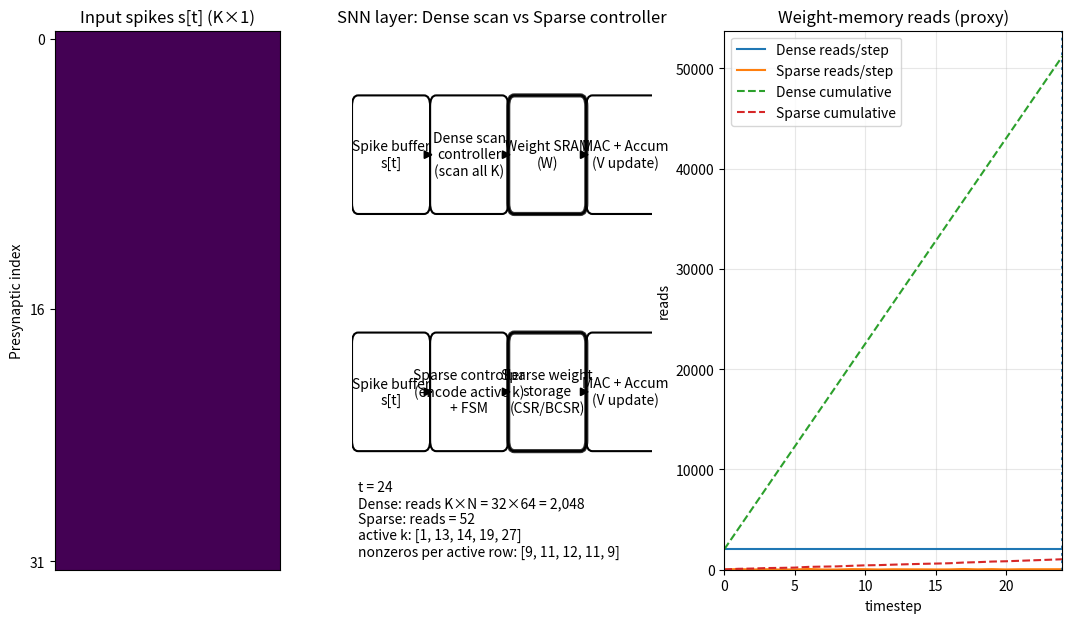

Generate this figure with matplotlib: (Note: this script raises an exception after producing the figure.)
import numpy as np
import matplotlib.pyplot as plt
from matplotlib.animation import FuncAnimation
from matplotlib.patches import FancyBboxPatch, FancyArrowPatch
import matplotlib as mpl

# ----------------------------
# Architecture-style animation
# ----------------------------
# Simple SNN layer engine:
#   input spikes -> (dense scan OR sparse controller) -> weight SRAM -> MAC -> neuron accum
#
# We visualize two lanes:
#   Top: Dense baseline (scan all K rows, gate compute)
#   Bottom: Sparse controller (only active rows, only nonzero synapses)

# Parameters
K = 32          # presynaptic neurons (kept small to visualize)
N = 64          # postsynaptic neurons
w_sparsity = 0.85
spike_rate = 0.12
T = 25
seed = 3
rng = np.random.default_rng(seed)

# Weight nonzero mask
W_nz = rng.random((K, N)) > w_sparsity

# Spike trains
S = rng.random((T, K)) < spike_rate

# Per-timestep stats
dense_reads = np.zeros(T, dtype=int)
sparse_reads = np.zeros(T, dtype=int)

for t in range(T):
    active = np.where(S[t])[0]
    dense_reads[t] = K * N              # dense architecture "touches" whole matrix per tick (worst-case scan)
    # A more realistic dense baseline: scan all rows (read row headers) and read full row if spike.
    # But for visualization, we keep a strong contrast: dense touches all weights each tick.
    sparse_reads[t] = int(W_nz[active].sum()) if active.size else 0

dense_cum = np.cumsum(dense_reads)
sparse_cum = np.cumsum(sparse_reads)

# --- Figure layout
fig = plt.figure(figsize=(13, 7))
gs = fig.add_gridspec(2, 3, width_ratios=[1.2, 1.6, 1.8], height_ratios=[1.0, 1.0], wspace=0.25, hspace=0.35)

ax_spike = fig.add_subplot(gs[:, 0])   # spike vector
ax_arch  = fig.add_subplot(gs[:, 1])   # architecture schematic
ax_plot  = fig.add_subplot(gs[:, 2])   # reads plot

# Spike vector heatmap
sp_img = ax_spike.imshow(np.zeros((K, 1)), aspect='auto', interpolation='nearest')
ax_spike.set_title("Input spikes s[t] (K×1)")
ax_spike.set_xticks([])
ax_spike.set_yticks([0, K//2, K-1])
ax_spike.set_ylabel("Presynaptic index")

# Plot reads
x = np.arange(T)
ax_plot.set_title("Weight-memory reads (proxy)")
ax_plot.set_xlabel("timestep")
ax_plot.set_ylabel("reads")
ax_plot.grid(True, alpha=0.3)
line_d, = ax_plot.plot([], [], label="Dense reads/step")
line_s, = ax_plot.plot([], [], label="Sparse reads/step")
line_dc, = ax_plot.plot([], [], linestyle="--", label="Dense cumulative")
line_sc, = ax_plot.plot([], [], linestyle="--", label="Sparse cumulative")
marker = ax_plot.axvline(0, linestyle=":", linewidth=2)
ax_plot.legend(loc="upper left")

ax_plot.set_xlim(0, T-1)
ymax = max(dense_reads.max(), sparse_reads.max(), dense_cum.max(), sparse_cum.max())
ax_plot.set_ylim(0, ymax * 1.05)

# Architecture schematic: draw blocks
ax_arch.axis("off")
ax_arch.set_title("SNN layer: Dense scan vs Sparse controller")

def block(ax, xy, w, h, text, fc="white"):
    p = FancyBboxPatch(xy, w, h, boxstyle="round,pad=0.02,rounding_size=0.02",
                       linewidth=1.5, edgecolor="black", facecolor=fc)
    ax.add_patch(p)
    ax.text(xy[0]+w/2, xy[1]+h/2, text, ha="center", va="center", fontsize=10)
    return p

def arrow(ax, p1, p2):
    a = FancyArrowPatch(p1, p2, arrowstyle="-|>", mutation_scale=12, linewidth=1.4, color="black")
    ax.add_patch(a)
    return a

# Normalized coordinates in ax_arch
# Two lanes
dense_y = 0.68
sparse_y = 0.24
bh = 0.18
bw = 0.22

# Blocks for dense lane
b_in_d   = block(ax_arch, (0.02, dense_y), bw, bh, "Spike buffer\ns[t]")
b_ctrl_d = block(ax_arch, (0.28, dense_y), bw, bh, "Dense scan\ncontroller\n(scan all K)")
b_mem_d  = block(ax_arch, (0.54, dense_y), bw, bh, "Weight SRAM\n(W)")
b_mac_d  = block(ax_arch, (0.80, dense_y), bw, bh, "MAC + Accum\n(V update)")

# Blocks for sparse lane
b_in_s   = block(ax_arch, (0.02, sparse_y), bw, bh, "Spike buffer\ns[t]")
b_ctrl_s = block(ax_arch, (0.28, sparse_y), bw, bh, "Sparse controller\n(encode active k)\n+ FSM")
b_mem_s  = block(ax_arch, (0.54, sparse_y), bw, bh, "Sparse weight\nstorage\n(CSR/BCSR)")
b_mac_s  = block(ax_arch, (0.80, sparse_y), bw, bh, "MAC + Accum\n(V update)")

# Arrows
arrow(ax_arch, (0.24, dense_y+bh/2), (0.28, dense_y+bh/2))
arrow(ax_arch, (0.50, dense_y+bh/2), (0.54, dense_y+bh/2))
arrow(ax_arch, (0.76, dense_y+bh/2), (0.80, dense_y+bh/2))

arrow(ax_arch, (0.24, sparse_y+bh/2), (0.28, sparse_y+bh/2))
arrow(ax_arch, (0.50, sparse_y+bh/2), (0.54, sparse_y+bh/2))
arrow(ax_arch, (0.76, sparse_y+bh/2), (0.80, sparse_y+bh/2))

# Highlight overlays that will be updated each frame
hi_d = FancyBboxPatch((0.54, dense_y), bw, bh, boxstyle="round,pad=0.02,rounding_size=0.02",
                      linewidth=3, edgecolor="black", facecolor="none", alpha=0.0)
hi_s = FancyBboxPatch((0.54, sparse_y), bw, bh, boxstyle="round,pad=0.02,rounding_size=0.02",
                      linewidth=3, edgecolor="black", facecolor="none", alpha=0.0)
ax_arch.add_patch(hi_d)
ax_arch.add_patch(hi_s)

txt_stats = ax_arch.text(0.02, 0.02, "", fontsize=10, va="bottom")

# Helper: compute sparse reads per active row for annotation
def sparse_breakdown(t):
    active = np.where(S[t])[0]
    if active.size == 0:
        return active, []
    nz_per_row = W_nz[active].sum(axis=1).astype(int)
    return active, nz_per_row

def update(t):
    # update spike column
    sp_img.set_data(S[t].astype(float).reshape(K, 1))

    # plot lines
    line_d.set_data(x[:t+1], dense_reads[:t+1])
    line_s.set_data(x[:t+1], sparse_reads[:t+1])
    line_dc.set_data(x[:t+1], dense_cum[:t+1])
    line_sc.set_data(x[:t+1], sparse_cum[:t+1])
    marker.set_xdata([t, t])

    # update highlights: flash memory blocks when reads happen
    # Dense always reads in this simplified baseline
    hi_d.set_alpha(0.8)
    hi_s.set_alpha(0.8 if sparse_reads[t] > 0 else 0.15)

    # annotate stats
    active, nz_per = sparse_breakdown(t)
    if active.size == 0:
        detail = "active k: none"
    else:
        # show up to 6 active indices
        idx_show = ", ".join(map(str, active[:6]))
        if active.size > 6:
            idx_show += ", …"
        nz_show = ", ".join(map(str, nz_per[:6]))
        if active.size > 6:
            nz_show += ", …"
        detail = f"active k: [{idx_show}]\nnonzeros per active row: [{nz_show}]"

    txt_stats.set_text(
        f"t = {t}\n"
        f"Dense: reads K×N = {K}×{N} = {dense_reads[t]:,}\n"
        f"Sparse: reads = {sparse_reads[t]:,}\n"
        f"{detail}"
    )

    return sp_img, line_d, line_s, line_dc, line_sc, marker, hi_d, hi_s, txt_stats

anim = FuncAnimation(fig, update, frames=T, interval=450, blit=False)

out_path = "/snn_arch_memory_sparsity.gif"
anim.save(out_path, writer="pillow", dpi=95)
plt.close(fig)

out_path
